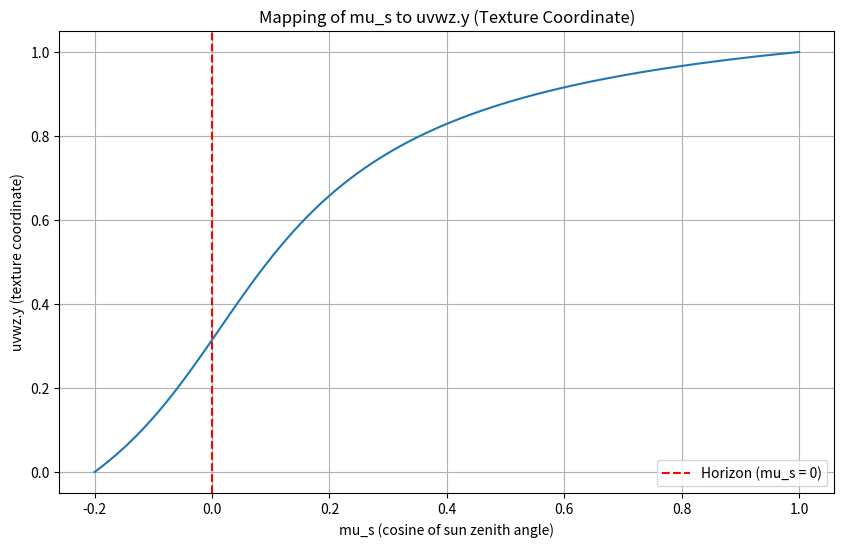

This chart was generated by the following Python code:
import numpy as np
import matplotlib.pyplot as plt

# Constants from volume_rendering_models.py
planet_r = 6371e3
atmos_height = 110e3
atmos_upper_limit = planet_r + atmos_height

# Constants from bruneton_mappings.py
mu_s_min = -0.2
SCATTERING_TEXTURE_R_SIZE = 4096
SCATTERING_TEXTURE_MU_SIZE = 4096
SCATTERING_TEXTURE_MU_S_SIZE = 4096
SCATTERING_TEXTURE_NU_SIZE = 4096

# Helper functions converted from Taichi to Python
def clamp(x, min_val, max_val):
    return max(min(x, max_val), min_val)

def ClampCosine(mu):
    return clamp(mu, -1.0, 1.0)

def ClampDistance(d):
    return max(d, 0.0)

def ClampRadius(r):
    return clamp(r, planet_r, atmos_upper_limit)

def SafeSqrt(a):
    return np.sqrt(max(a, 0.0))

def GetTextureCoordFromUnitRange(x, texture_size):
    return 0.5 / float(texture_size) + x * (1.0 - 1.0 / float(texture_size))

def GetUnitRangeFromTextureCoord(u, texture_size):
    return (u - 0.5 / float(texture_size)) / (1.0 - 1.0 / float(texture_size))

def DistanceToTopAtmosphereBoundary(r, mu):
    discriminant = r * r * (mu * mu - 1.0) + atmos_upper_limit * atmos_upper_limit
    return ClampDistance(-r * mu + SafeSqrt(discriminant))

def DistanceToBottomAtmosphereBoundary(r, mu):
    discriminant = r * r * (mu * mu - 1.0) + planet_r * planet_r
    return ClampDistance(-r * mu - SafeSqrt(discriminant))

def RayIntersectsGround(r, mu):
    return mu < 0.0 and r * r * (mu * mu - 1.0) + planet_r * planet_r >= 0.0

def mu_s_mapping(x):
    # Add safeguards but keep the power function
    normalized = clamp((x - mu_s_min) / (1.0 - mu_s_min), 0.0, 1.0)
    # Avoid exact zeros that might cause issues elsewhere
    if normalized < 1e-6:
        normalized = 1e-6
    return pow(normalized, 0.85)

def inverse_mu_s_mapping(y):
    # Add similar safeguards for the inverse
    y_safe = clamp(y, 1e-6, 1.0)
    return mu_s_min + (1.0 - mu_s_min) * pow(y_safe, 1.0 / 0.85)

def GetScatteringTextureUvwzFromRMuMuSNu(r, mu, mu_s, nu, ray_r_mu_intersects_ground):
    # Distance to top atmosphere boundary for a horizontal ray at ground level.
    H = np.sqrt(atmos_upper_limit * atmos_upper_limit - planet_r * planet_r)
    
    # Distance to the horizon.
    rho = SafeSqrt(r * r - planet_r * planet_r)
    u_r = GetTextureCoordFromUnitRange(rho / H, SCATTERING_TEXTURE_R_SIZE)

    # Discriminant of the quadratic equation for the intersections of the ray
    # (r,mu) with the ground (see RayIntersectsGround).
    r_mu = r * mu
    discriminant = r_mu * r_mu - r * r + planet_r * planet_r
    u_mu = 0.0
    
    if ray_r_mu_intersects_ground:
        # Distance to the ground for the ray (r,mu), and its minimum and maximum
        # values over all mu - obtained for (r,-1) and (r,mu_horizon).
        d = -r_mu - SafeSqrt(discriminant)
        d_min = r - planet_r
        d_max = rho
        u_mu = 0.5 - 0.5 * GetTextureCoordFromUnitRange(
            0.0 if d_max == d_min else (d - d_min) / (d_max - d_min), 
            SCATTERING_TEXTURE_MU_SIZE / 2)
    else:
        # Distance to the top atmosphere boundary for the ray (r,mu), and its
        # minimum and maximum values over all mu - obtained for (r,1) and
        # (r,mu_horizon).
        d = -r_mu + SafeSqrt(discriminant + H * H)
        d_min = atmos_upper_limit - r
        d_max = rho + H
        u_mu = 0.5 + 0.5 * GetTextureCoordFromUnitRange(
            (d - d_min) / (d_max - d_min), SCATTERING_TEXTURE_MU_SIZE / 2)

    # This is the part that maps mu_s to texture coordinate uvwz.y
    d = DistanceToTopAtmosphereBoundary(planet_r, mu_s)
    d_min = atmos_upper_limit - planet_r
    d_max = H
    a = (d - d_min) / (d_max - d_min)
    D = DistanceToTopAtmosphereBoundary(planet_r, mu_s_min)
    A = (D - d_min) / (d_max - d_min)
    
    # An ad-hoc function equal to 0 for mu_s = mu_s_min (because then d = D and
    # thus a = A), equal to 1 for mu_s = 1 (because then d = d_min and thus
    # a = 0), and with a large slope around mu_s = 0, to get more texture 
    # samples near the horizon.
    u_mu_s = GetTextureCoordFromUnitRange(
        max(1.0 - a / A, 0.0) / (1.0 + a), SCATTERING_TEXTURE_MU_S_SIZE)

    u_nu = (nu + 1.0) / 2.0
    
    # Return a list instead of vec4 since we're not using Taichi
    return [u_nu, u_mu_s, u_mu, u_r]

# Test the function with various mu_s values
def test_uvwz_y_for_mu_s():
    # Fixed parameters for testing
    r = planet_r + 1000.0  # 1km above ground
    mu = 0.5               # Looking upward at an angle
    nu = 0.0               # Perpendicular to sun
    ray_intersects_ground = RayIntersectsGround(r, mu)
    
    # Test a range of mu_s values from mu_s_min to 1.0
    mu_s_values = np.linspace(mu_s_min, 1.0, 100)
    uvwz_y_values = []
    
    print(f"Testing mu_s mapping to uvwz.y (texture coordinate for sun zenith angle)")
    print(f"{'mu_s':<10} | {'uvwz.y':<10}")
    print("-" * 23)
    
    for mu_s in mu_s_values:
        uvwz = GetScatteringTextureUvwzFromRMuMuSNu(r, mu, mu_s, nu, ray_intersects_ground)
        uvwz_y = uvwz[1]  # The y component of uvwz
        uvwz_y_values.append(uvwz_y)
        
        # Print values at regular intervals
        if len(uvwz_y_values) % 10 == 1:
            print(f"{mu_s:<10.4f} | {uvwz_y:<10.6f}")
    
    # Plot the results
    plt.figure(figsize=(10, 6))
    plt.plot(mu_s_values, uvwz_y_values)
    plt.title('Mapping of mu_s to uvwz.y (Texture Coordinate)')
    plt.xlabel('mu_s (cosine of sun zenith angle)')
    plt.ylabel('uvwz.y (texture coordinate)')
    plt.grid(True)
    plt.axvline(x=0.0, color='r', linestyle='--', label='Horizon (mu_s = 0)')
    plt.legend()
    plt.savefig('mu_s_mapping.png')
    print("\nGraph saved as 'mu_s_mapping.png'")
    
    return mu_s_values, uvwz_y_values

# Run the test
if __name__ == '__main__':
    mu_s_values, uvwz_y_values = test_uvwz_y_for_mu_s()
